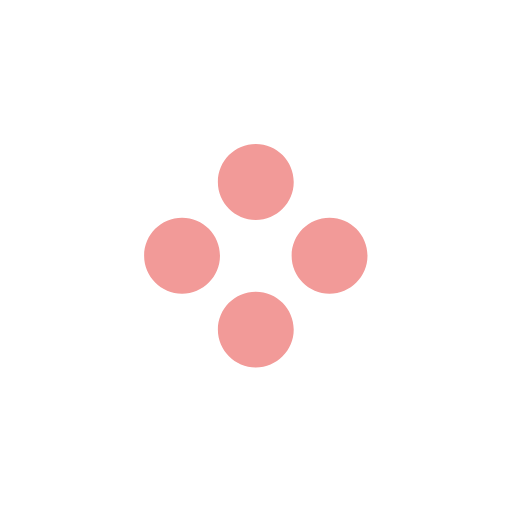
t = 0.00 s
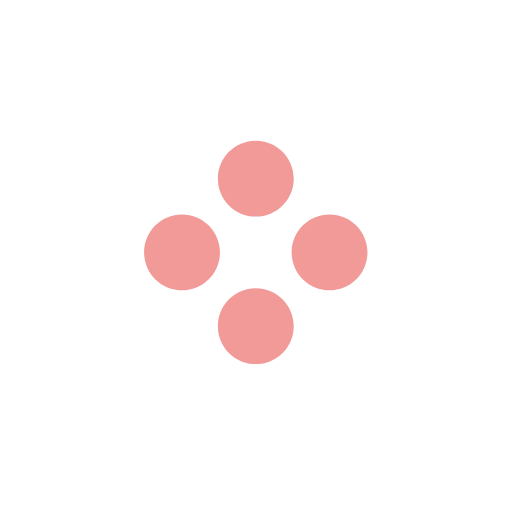
t = 0.63 s
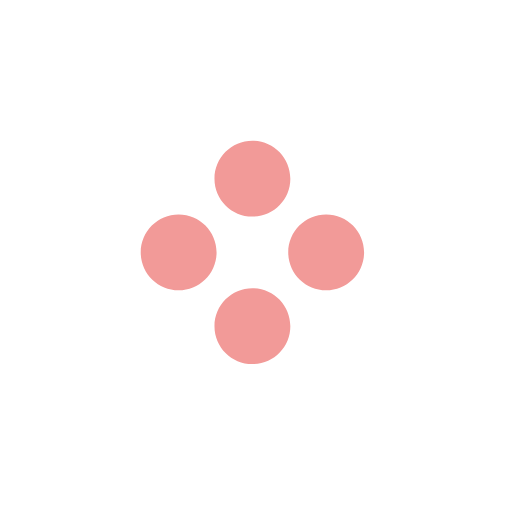
t = 1.25 s
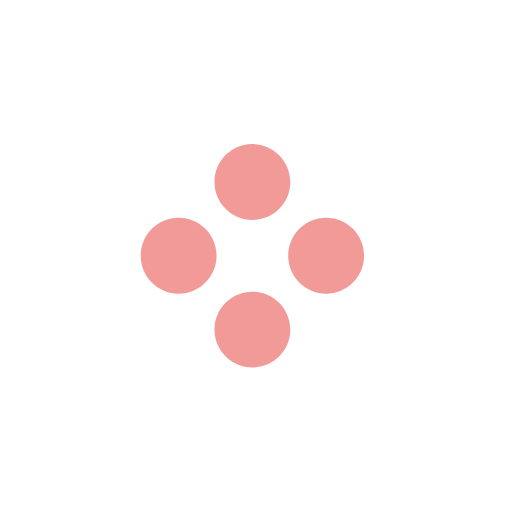
t = 1.88 s

The animated SVG that drew these frames (rendered in a browser with its animation timeline set to each time). Animation: 1 SMIL element (animateTransform=1); one cycle of 2.50 s, repeats indefinitely.

<svg
    width="64"
    height="64"
    viewBox="0 0 135 135"
    xmlns="http://www.w3.org/2000/svg"
    fill="#f29a98"
    >
    <path d="M67.447 58c5.523 0 10-4.477 10-10s-4.477-10-10-10-10 4.477-10 10 4.477 10 10 10zm9.448 9.447c0 5.523 4.477 10 10 10 5.522 0 10-4.477 10-10s-4.478-10-10-10c-5.523 0-10 4.477-10 10zm-9.448 9.448c-5.523 0-10 4.477-10 10 0 5.522 4.477 10 10 10s10-4.478 10-10c0-5.523-4.477-10-10-10zM58 67.447c0-5.523-4.477-10-10-10s-10 4.477-10 10 4.477 10 10 10 10-4.477 10-10z">
        <animateTransform
            attributeName="transform"
            type="rotate"
            from="0 67 67"
            to="-360 67 67"
            dur="2.5s"
            repeatCount="indefinite"
        />
    </path>
    </svg>
